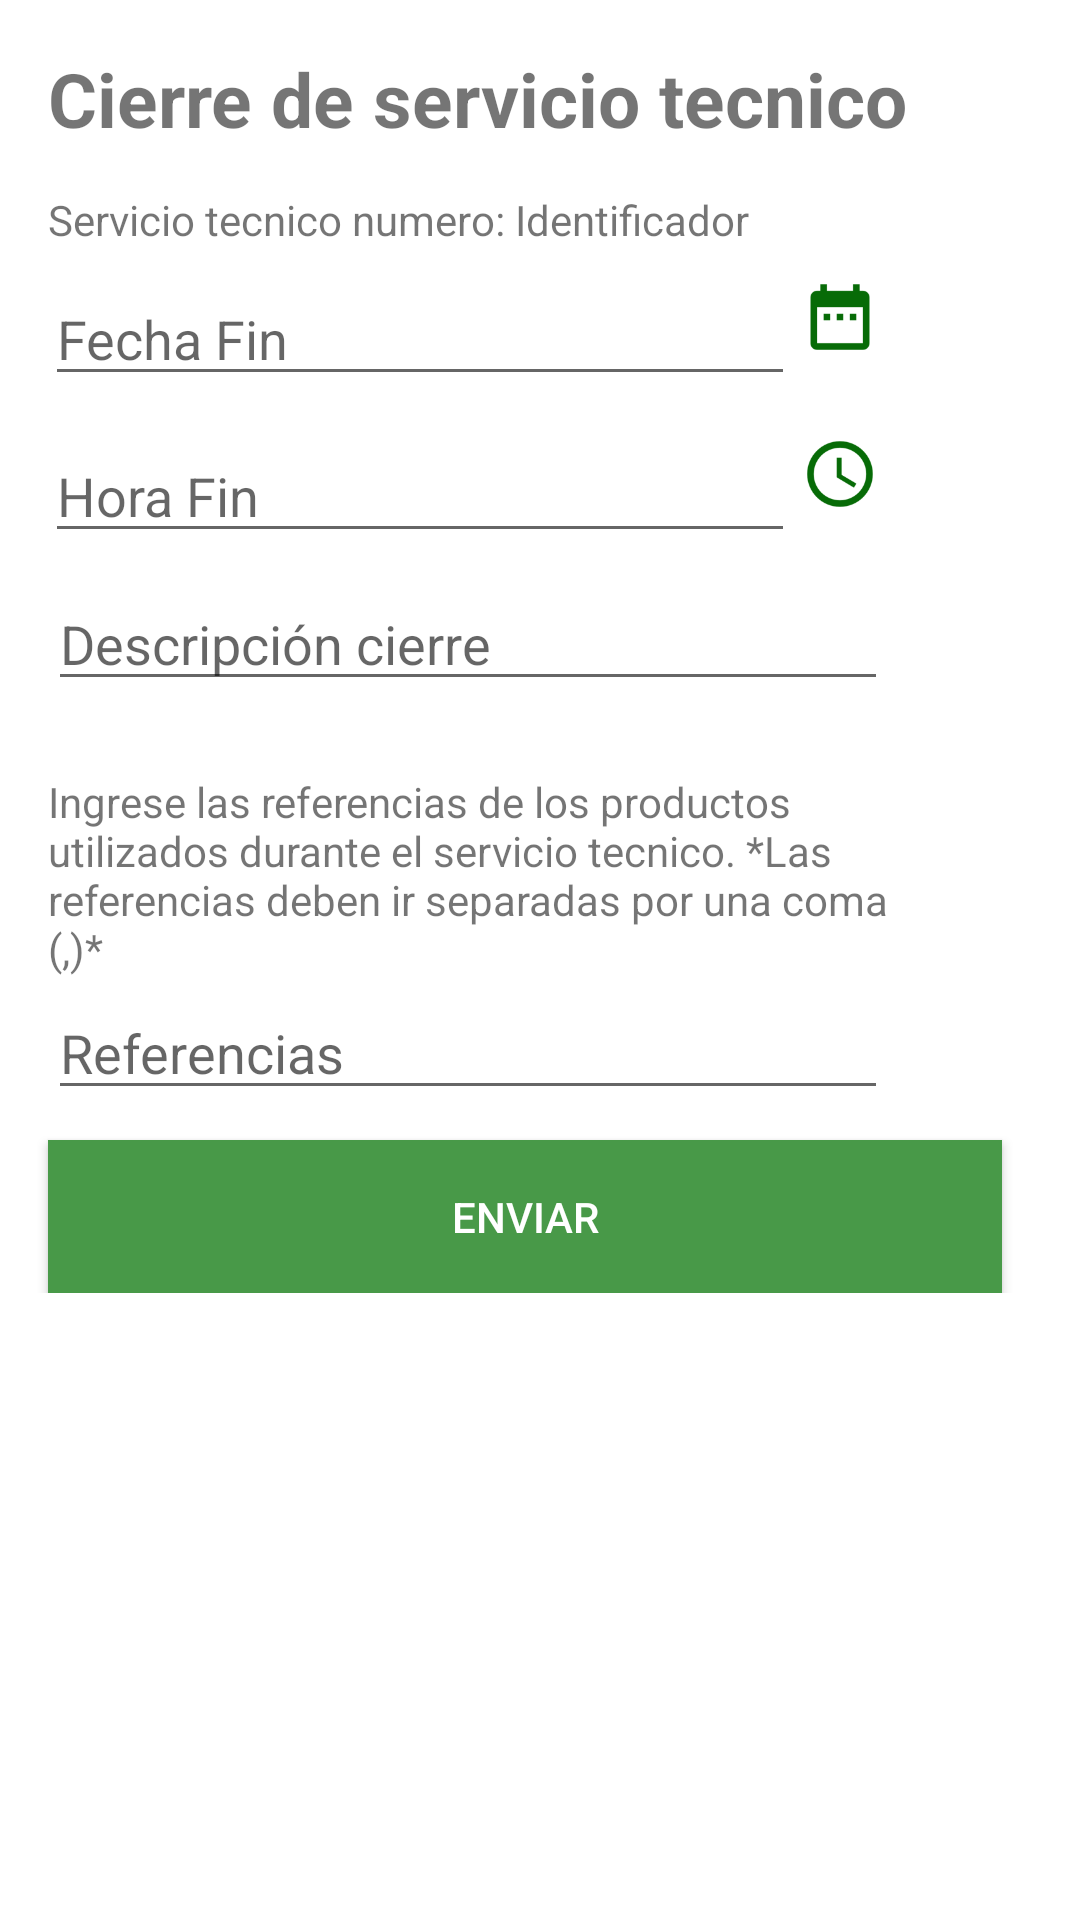

Reconstruct the res/layout file that produces this screen, plus the resources it refers to.
<!-- AndroidManifest.xml: activity theme Others -->
<!-- res/layout/activity_cierre_servicio_tecnico.xml -->
<?xml version="1.0" encoding="utf-8"?>

<ScrollView xmlns:android="http://schemas.android.com/apk/res/android"
    xmlns:app="http://schemas.android.com/apk/res-auto"
    xmlns:tools="http://schemas.android.com/tools"
    android:layout_width="match_parent"
    android:layout_height="match_parent"
    tools:context="android.primer.bryanalvarez.sige.Activities.CierreServicioTecnicoActivity">

    <android.support.constraint.ConstraintLayout
        android:layout_width="match_parent"
        android:layout_height="match_parent"
        android:paddingRight="0dp">

        <LinearLayout
            android:layout_width="wrap_content"
            android:layout_height="wrap_content"
            android:layout_marginTop="11dp"
            app:layout_constraintTop_toBottomOf="@+id/linearLayout"
            android:layout_marginLeft="15dp"
            app:layout_constraintLeft_toLeftOf="parent"
            android:id="@+id/linearLayout2"
            android:layout_marginStart="15dp">

            <EditText
                android:id="@+id/et_hora_fin_dialog"
                android:layout_width="250dp"
                android:layout_height="wrap_content"
                android:hint="Hora Fin" />

            <ImageButton
                android:id="@+id/ib_obtener_hora_fin_dialog"
                android:layout_width="30dp"
                android:layout_height="30dp"
                android:layout_marginLeft="0dp"
                android:background="@mipmap/ic_time" />
        </LinearLayout>

        <LinearLayout
            android:layout_width="wrap_content"
            android:layout_height="wrap_content"
            android:orientation="horizontal"
            android:layout_marginLeft="15dp"
            app:layout_constraintLeft_toLeftOf="parent"
            android:id="@+id/linearLayout"
            android:layout_marginStart="15dp"
            android:layout_marginTop="8dp"
            app:layout_constraintTop_toBottomOf="@+id/linearLayout4">

            <EditText
                android:id="@+id/et_fecha_fin_dialog"
                android:layout_width="250dp"
                android:layout_height="wrap_content"
                android:hint="Fecha Fin" />

            <ImageButton
                android:id="@+id/ib_obtener_fecha_fin_dialog"
                android:layout_width="30dp"
                android:layout_height="30dp"
                android:layout_marginLeft="0dp"
                android:background="@mipmap/ic_date" />
        </LinearLayout>

        <TextView
            android:id="@+id/textView46"
            android:layout_width="wrap_content"
            android:layout_height="wrap_content"
            android:textSize="25dp"
            android:textStyle="bold"
            android:text="Cierre de servicio tecnico"
            app:layout_constraintTop_toTopOf="parent"
            android:layout_marginTop="16dp"
            android:layout_marginLeft="16dp"
            app:layout_constraintLeft_toLeftOf="parent"
            android:layout_marginStart="16dp" />


        <LinearLayout
            android:layout_width="wrap_content"
            android:layout_height="wrap_content"
            android:orientation="vertical"
            android:layout_marginLeft="12dp"
            app:layout_constraintLeft_toLeftOf="parent"
            android:layout_marginStart="16dp"
            android:id="@+id/linearLayout3"
            android:layout_marginTop="24dp"
            app:layout_constraintTop_toBottomOf="@+id/linearLayout5">

            <TextView
                android:layout_width="match_parent"
                android:layout_height="71dp"
                android:text="Ingrese las referencias de los productos utilizados durante el servicio tecnico. *Las referencias deben ir separadas por una coma (,)*"/>

            <MultiAutoCompleteTextView
                android:id="@+id/mtv_referencias"
                android:layout_width="280dp"
                android:layout_height="wrap_content"
                android:hint="Referencias"
                tools:layout_editor_absoluteX="106dp"
                tools:layout_editor_absoluteY="261dp" />

        </LinearLayout>

        <Button
            android:id="@+id/button_cierre_st"
            android:layout_width="318dp"
            android:layout_height="51dp"
            android:background="@color/colorAccent"
            android:text="Enviar"
            android:textColor="@color/colorWhite"
            android:layout_marginLeft="0dp"
            app:layout_constraintLeft_toLeftOf="@+id/linearLayout3"
            android:layout_marginTop="10dp"
            app:layout_constraintTop_toBottomOf="@+id/linearLayout3" />

        <LinearLayout
            android:layout_width="344dp"
            android:layout_height="wrap_content"
            android:orientation="horizontal"
            android:layout_marginTop="14dp"
            app:layout_constraintTop_toBottomOf="@+id/textView46"
            android:layout_marginLeft="16dp"
            app:layout_constraintLeft_toLeftOf="parent"
            android:id="@+id/linearLayout4">

            <TextView
                android:layout_width="wrap_content"
                android:layout_height="wrap_content"
                android:text="Servicio tecnico numero: "/>

            <TextView
                android:id="@+id/tv_id_servicio_tecnico"
                android:layout_width="wrap_content"
                android:layout_height="wrap_content"
                android:text="Identificador" />
        </LinearLayout>

        <LinearLayout
            android:id="@+id/linearLayout5"
            android:layout_width="wrap_content"
            android:layout_height="wrap_content"
            android:layout_marginTop="8dp"
            app:layout_constraintTop_toBottomOf="@+id/linearLayout2"
            android:layout_marginLeft="16dp"
            app:layout_constraintLeft_toLeftOf="parent">

            <EditText
                android:id="@+id/et_descripcion_cierre_st"
                android:layout_width="280dp"
                android:layout_height="match_parent"
                android:hint="Descripción cierre" />

        </LinearLayout>


    </android.support.constraint.ConstraintLayout>


</ScrollView>
<!-- resources referenced by this layout -->
<resources>
  <color name="colorAccent">#489948</color>
  <color name="colorWhite">#ffff</color>
  <!-- mipmap ic_date: png bitmap (mipmap-hdpi, 502 bytes) -->
  <!-- mipmap ic_time: png bitmap (mipmap-hdpi, 1515 bytes) -->
  <style name="Others" parent="Theme.AppCompat.Light.DarkActionBar">
          
          <item name="colorPrimary">@color/colorPrimary</item>
          <item name="colorPrimaryDark">@color/colorPrimaryDark</item>
          <item name="colorAccent">@color/colorAccent</item>
          <item name="android:windowBackground">@color/colorWhite</item>
      </style>
  <color name="colorPrimary">#076b07</color>
  <color name="colorPrimaryDark">#076b07</color>
</resources>
